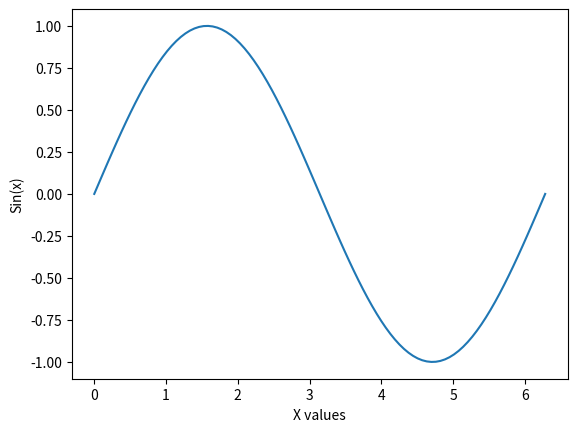

The matplotlib source for this figure:
# -*- coding: utf-8 -*-
"""
Created on Thu Sep 28 14:49:17 2023

@author: Hardeep Kaur Gill

Exercise 1.6

"""
#import required libraries 
import numpy as np
import matplotlib.pyplot as plt

#define a function for sin(x)
def sin(x):
    return np.sin(x)


#create the values to be plotted on the graph
x = np.linspace(0, 2*np.pi, 100)
y = np.zeros(100)

#populate the array with the y values, using the user defined function
for i in range(99):
    y[i] =  sin(x[i])

#plot the graph 
plt.plot(x, y)
plt.xlabel("X values")
plt.ylabel("Sin(x)")
plt.show()


    
